Run: headless pygame with SDL's dummy video driver; simulated clock (each Clock.tick advances the game by its frame time, no real sleeping); random seed 0; keys injected as events and as key.get_pressed() state; mouse plan: one left click at the window centre at the start of phase 2, then a move to the lower-right quarter at the start of phase 3.
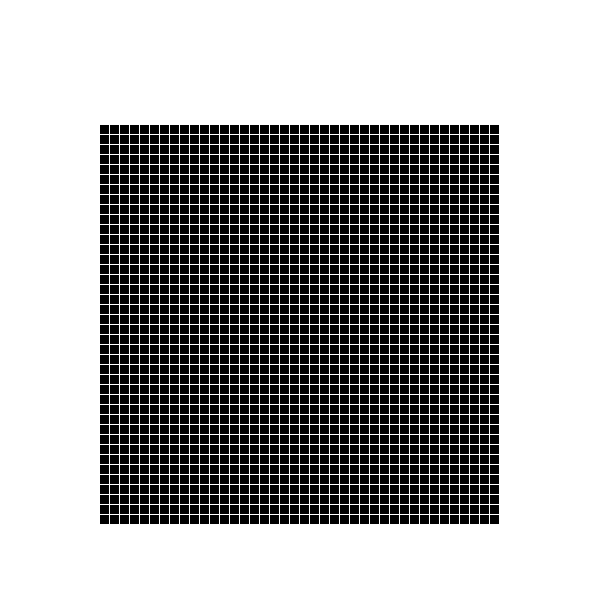
Frame 1 of 4 · flips 1–60 · no input
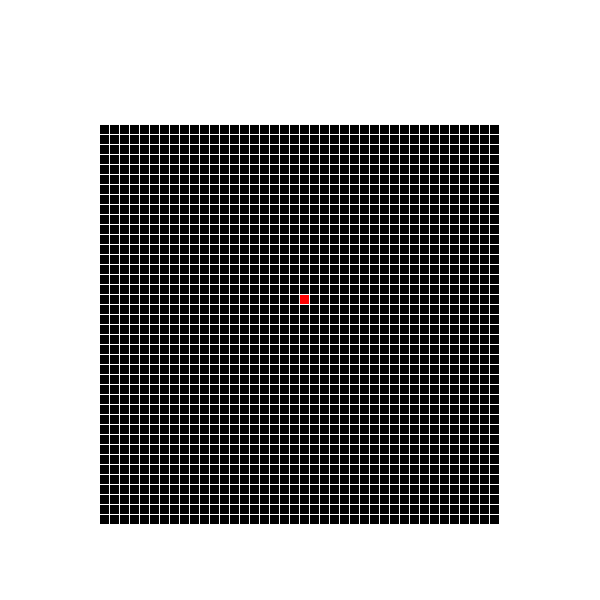
Frame 2 of 4 · flips 61–180 · clicked the window centre · tapped SPACE, RETURN · held RIGHT (→), D
Frame 3 of 4 · flips 181–300 · moved the mouse to the lower-right quarter · held DOWN (↓), S · screen unchanged from frame 2, image omitted
Frame 4 of 4 · flips 301–420 · held LEFT (←), A, UP (↑), W · screen unchanged from frame 3, image omitted

The pygame program that drew these frames:

import pygame
import math

# Start
pygame.init()
pygame.display.set_caption('Application Title')

m_dwidth = 600
m_dheight = 600
m_display = pygame.display.set_mode((m_dwidth, m_dheight))

# Tile types


# Colours
c_white = pygame.Color(255, 255, 255)
c_black = pygame.Color(0, 0, 0)
c_red = pygame.Color(255, 0, 0)

tile_colors = {
    0: c_black,
    1: c_red
}

# Objects (Move to a better place later)
# Field = 40 * 40 tiles
# Tile Codes
# 0 = regular unused tile
field = [[0] * 40 for _ in range(40)]

tile_width = 10
tile_height = 10

field_width = tile_width * 40
field_height = tile_height * 40

field_start_x = (m_dwidth - field_width) / 2
field_start_y = 125

# Functions
def draw_field():
    tile_padding_x = 1
    tile_padding_y = 1

    tile_offset_x = 0
    tile_offset_y = 0

    y_range = range(len(field))
    x_range = range(len(field[0]))
    for y in y_range:
        for x in x_range:
            tile_rect = [field_start_x + tile_offset_x, field_start_y + tile_offset_y, tile_width-tile_padding_x, tile_height-tile_padding_y]
            
            tile_color = tile_colors[field[y][x]]
            pygame.draw.rect(m_display, tile_color, tile_rect)

            tile_offset_x += tile_width

        tile_offset_x = 0
        tile_offset_y += tile_height

def convert_tile(x, y, new_type):
    field[y][x] = new_type

# Main loop
m_fps = 30
m_clock = pygame.time.Clock()
m_quit = False

while not m_quit:
    for event in pygame.event.get():
        if event.type == pygame.QUIT:
            m_quit = True
        
        if event.type == pygame.MOUSEBUTTONDOWN:
            mouse_x, mouse_y = pygame.mouse.get_pos()

            # Check if within field bounds            
            if (mouse_x >= field_start_x and mouse_x <= field_start_x + field_width
                and mouse_y >= field_start_y and mouse_y <= field_start_y + field_height):
                
                # Get clicked tile
                tile_x_index = math.floor((mouse_x - field_start_x) / tile_width)
                tile_y_index = math.floor((mouse_y - field_start_y) / tile_height)

                convert_tile(tile_x_index, tile_y_index, 1)
            else:
                # Check for button clicks etc.
                print('Clicked outside the field!')

    # Clear display
    m_display.fill(c_white)

    # Draw on display
    draw_field()

    # Update display
    pygame.display.update()

    m_clock.tick(m_fps)

# Exit
pygame.quit()
quit()
